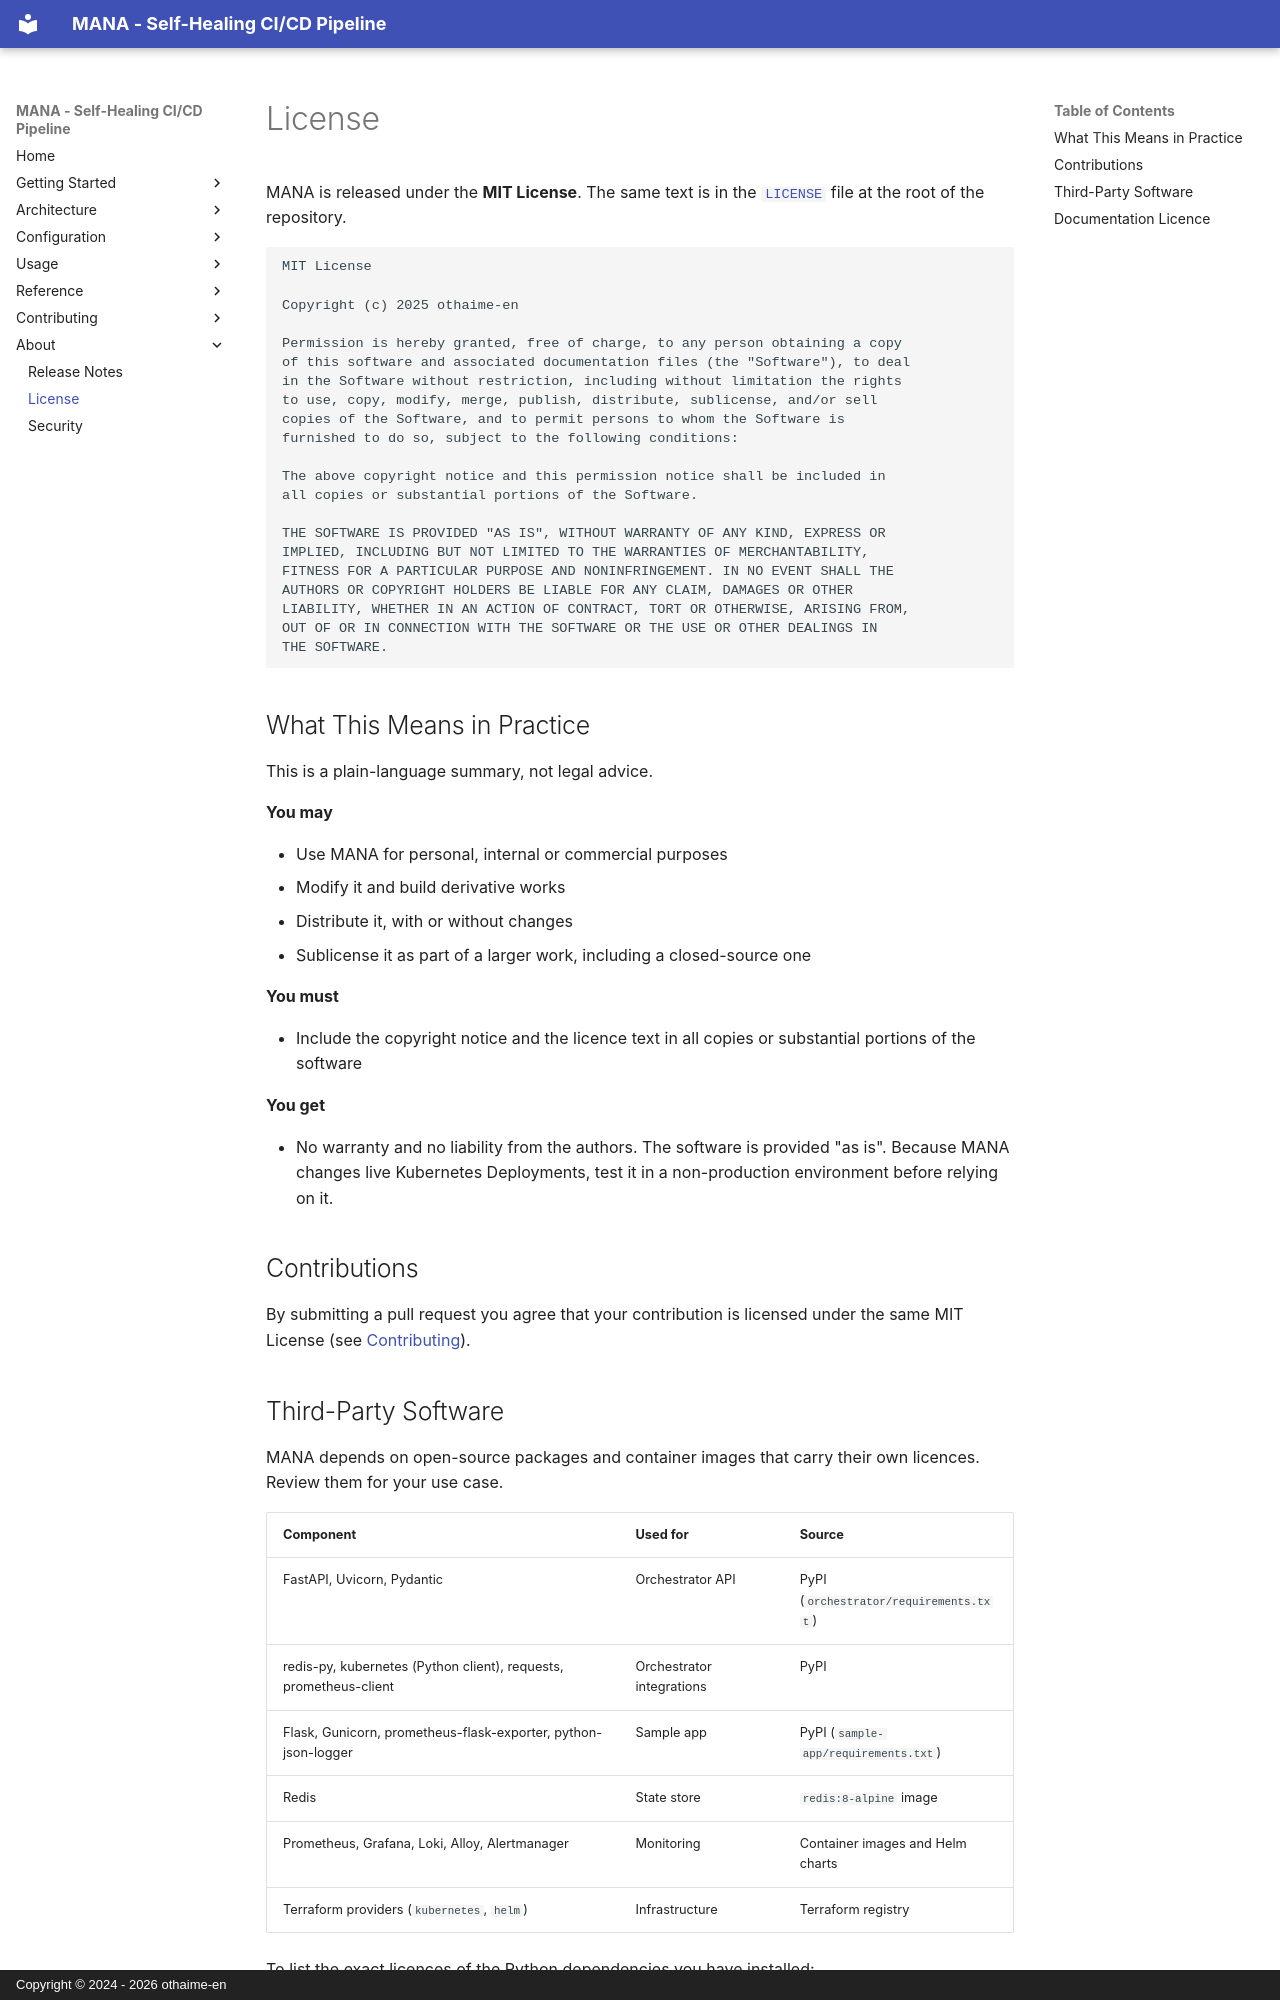

repository: othaime-en/mana · page: about/license/index.html · generator: mkdocs · copyright: Copyright © 2024 - 2026 othaime-en

# License

MANA is released under the **MIT License**. The same text is in the [`LICENSE`](https://github.com/othaime-en/mana/blob/main/LICENSE) file at the root of the repository.

```text
MIT License

Copyright (c) 2025 othaime-en

Permission is hereby granted, free of charge, to any person obtaining a copy
of this software and associated documentation files (the "Software"), to deal
in the Software without restriction, including without limitation the rights
to use, copy, modify, merge, publish, distribute, sublicense, and/or sell
copies of the Software, and to permit persons to whom the Software is
furnished to do so, subject to the following conditions:

The above copyright notice and this permission notice shall be included in
all copies or substantial portions of the Software.

THE SOFTWARE IS PROVIDED "AS IS", WITHOUT WARRANTY OF ANY KIND, EXPRESS OR
IMPLIED, INCLUDING BUT NOT LIMITED TO THE WARRANTIES OF MERCHANTABILITY,
FITNESS FOR A PARTICULAR PURPOSE AND NONINFRINGEMENT. IN NO EVENT SHALL THE
AUTHORS OR COPYRIGHT HOLDERS BE LIABLE FOR ANY CLAIM, DAMAGES OR OTHER
LIABILITY, WHETHER IN AN ACTION OF CONTRACT, TORT OR OTHERWISE, ARISING FROM,
OUT OF OR IN CONNECTION WITH THE SOFTWARE OR THE USE OR OTHER DEALINGS IN
THE SOFTWARE.
```

## What This Means in Practice

This is a plain-language summary, not legal advice.

**You may**

- Use MANA for personal, internal or commercial purposes
- Modify it and build derivative works
- Distribute it, with or without changes
- Sublicense it as part of a larger work, including a closed-source one

**You must**

- Include the copyright notice and the licence text in all copies or substantial portions of the software

**You get**

- No warranty and no liability from the authors. The software is provided "as is". Because MANA changes live Kubernetes Deployments, test it in a non-production environment before relying on it.

## Contributions

By submitting a pull request you agree that your contribution is licensed under the same MIT License (see [Contributing](../contributing/contributing.md)).
